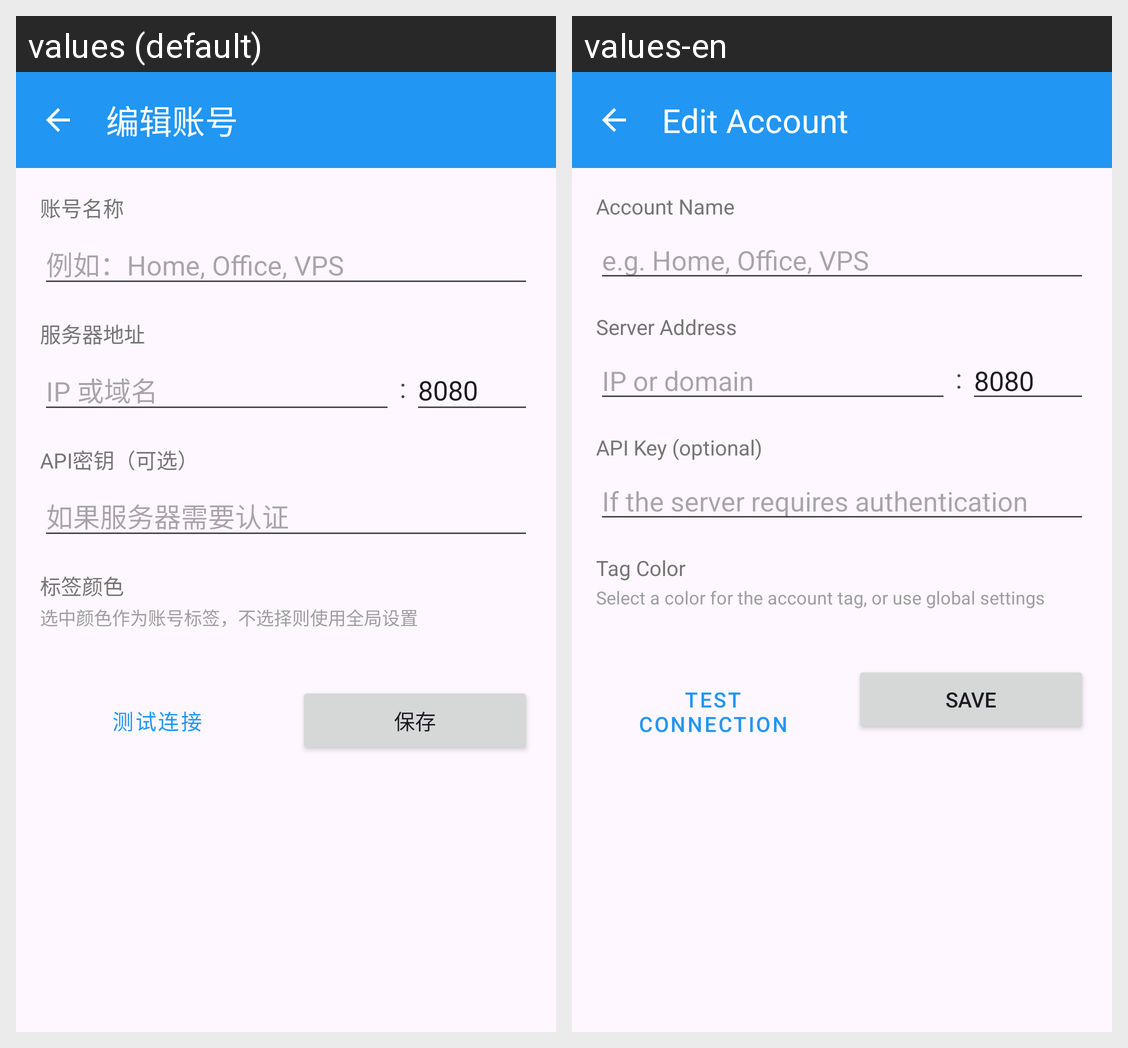

The same Android screen rendered under two of its app's locales, left to right. List the strings drawn on it with the default value and each locale's translation.
Android screen res/layout/activity_account_edit.xml rendered under 2 locales, left to right: values (default), values-en. Device: Nexus 5 (rendered at 1080×1920; each locale shown at half size, 540×960, under a caption strip naming it); theme Theme.MyAndroidApp.
Strings drawn on this screen, with the default value and each locale's value (text and hints the layout hard-codes, and strings that could not be matched under every locale, appear in the picture but are not listed):

title_account_edit
  values: 编辑账号
  values-en: Edit Account

account_name
  values: 账号名称
  values-en: Account Name

account_name_hint
  values: 例如：Home, Office, VPS
  values-en: e.g. Home, Office, VPS

server_address
  values: 服务器地址
  values-en: Server Address

server_address_hint
  values: IP 或域名
  values-en: IP or domain

api_key_optional
  values: API密钥（可选）
  values-en: API Key (optional)

api_key_hint
  values: 如果服务器需要认证
  values-en: If the server requires authentication

tag_color
  values: 标签颜色
  values-en: Tag Color

tag_color_hint
  values: 选中颜色作为账号标签，不选择则使用全局设置
  values-en: Select a color for the account tag, or use global settings

test_connection
  values: 测试连接
  values-en: Test Connection

save
  values: 保存
  values-en: Save
